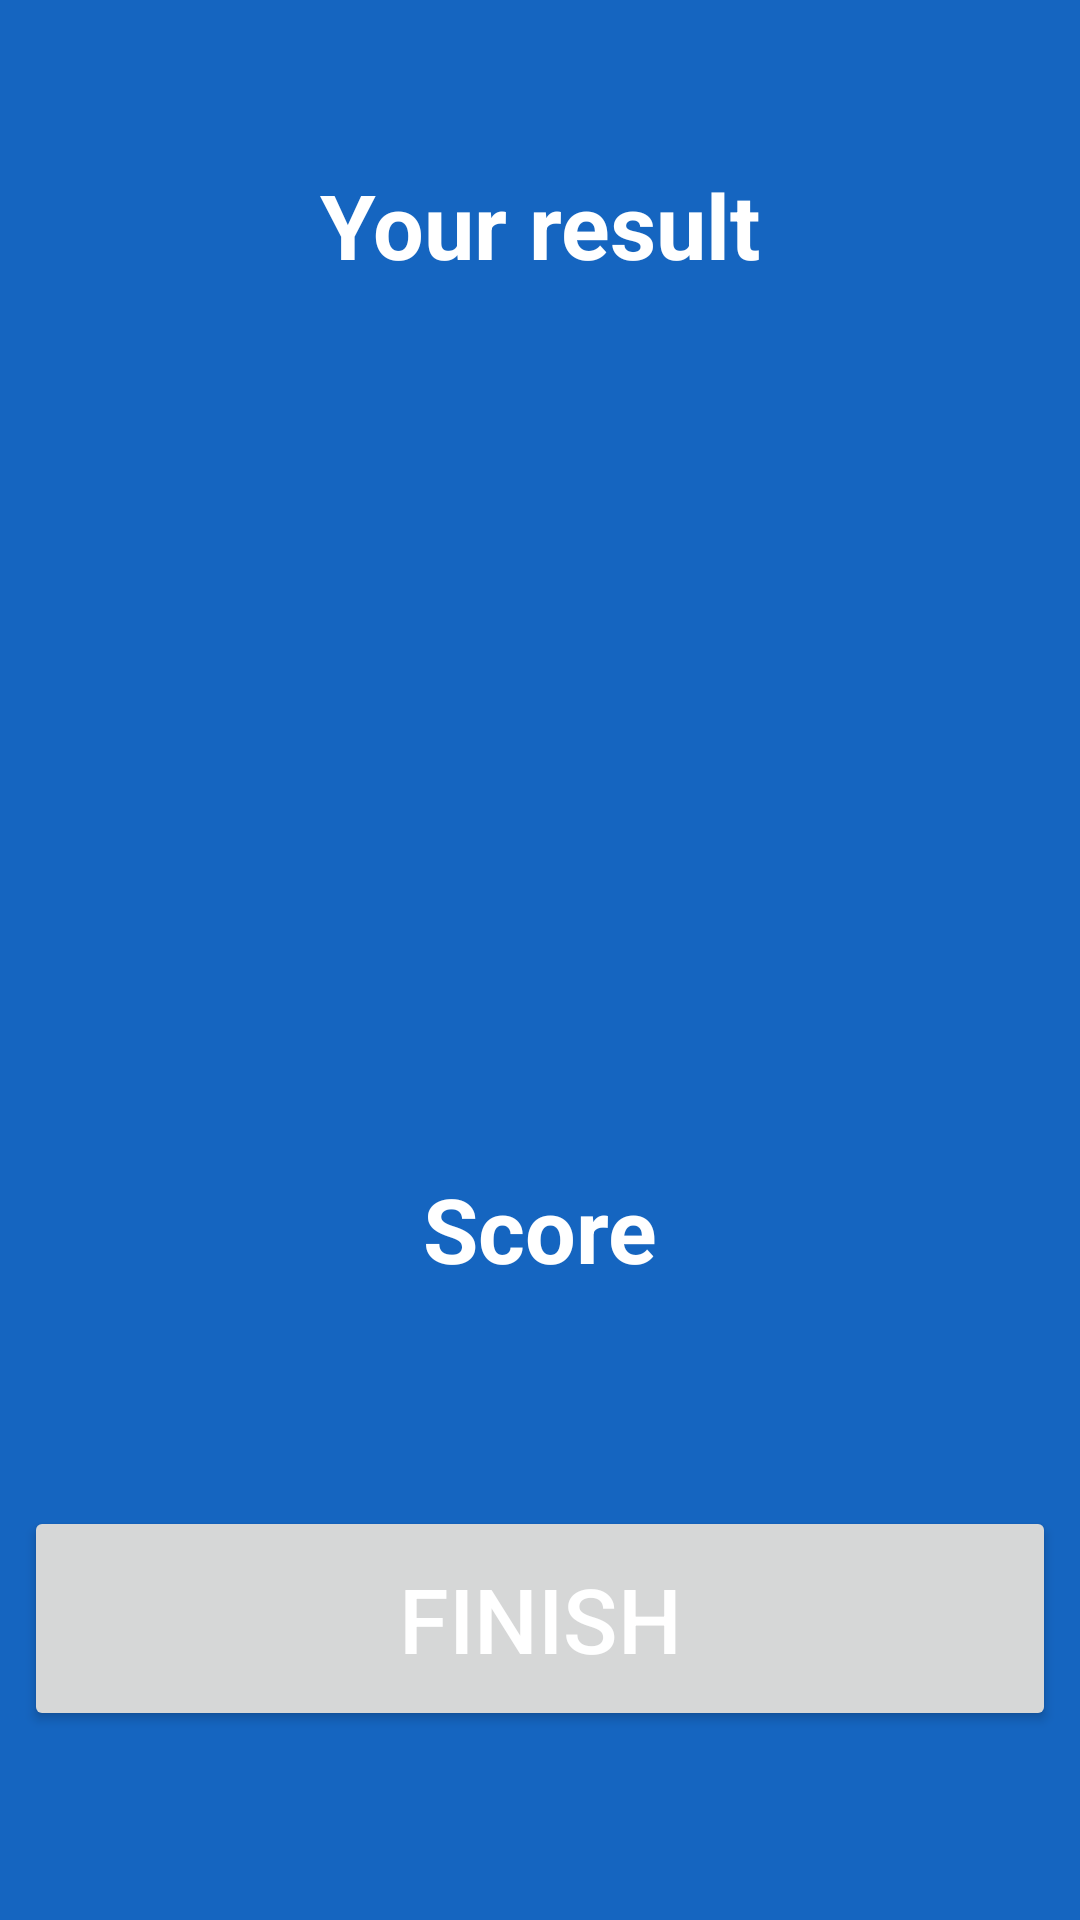

Android layout source for this screen:
<!-- AndroidManifest.xml: application theme Theme.QuizAppFinal -->
<!-- res/layout/activity_result.xml -->
<?xml version="1.0" encoding="utf-8"?>
<LinearLayout xmlns:android="http://schemas.android.com/apk/res/android"
    xmlns:app="http://schemas.android.com/apk/res-auto"
    xmlns:tools="http://schemas.android.com/tools"
    android:layout_width="match_parent"
    android:layout_height="match_parent"
    android:gravity="center"
    android:orientation="vertical"
    android:background="#1565c0"
    tools:context=".HighscoreActivty"
    >

  <TextView
      android:id="@+id/textView_header"
      android:layout_width="match_parent"
      android:layout_height="wrap_content"
      android:text="Your result"
      android:layout_marginBottom="30dp"
      android:textSize="30sp"
      android:textColor="@color/white"
      android:textStyle="bold"
      android:gravity="center"/>

  <ImageView
      android:layout_width="215dp"
      android:layout_height="230dp"
      android:contentDescription="Image"
      android:src="@drawable/trophy"
    ></ImageView>

  <TextView
      android:id="@+id/textView_score"
      android:layout_width="match_parent"
      android:layout_height="109dp"
      android:layout_marginBottom="30dp"
      android:gravity="center"
      android:text="Score"
      android:textColor="@color/white"
      android:textSize="30sp"
      android:textStyle="bold" />


  <Button
      android:id="@+id/button_mainActivity"
      android:layout_width="match_parent"
      android:layout_height="75dp"
      android:layout_margin="8dp"
      android:gravity="center"
      android:padding="10dp"
      android:text="Finish"
      android:textColor="@color/white"
      android:textSize="30sp"
      app:iconGravity="textStart" />

</LinearLayout>
<!-- resources referenced by this layout -->
<resources>
  <style name="Theme.QuizAppFinal" parent="Theme.AppCompat.Light.DarkActionBar">
          
          <item name="colorPrimary">@color/purple_500</item>
          <item name="colorPrimaryDark">@color/purple_700</item>
          <item name="colorAccent">@color/teal_200</item>
          
      </style>
  <!-- not gathered from this repository: default colours our renderer supplied (Android Studio template values) -->
  <color name="purple_500">#FF6200EE</color>
  <color name="purple_700">#FF3700B3</color>
  <color name="teal_200">#FF03DAC5</color>
  <color name="white">#FFFFFFFF</color>
</resources>
